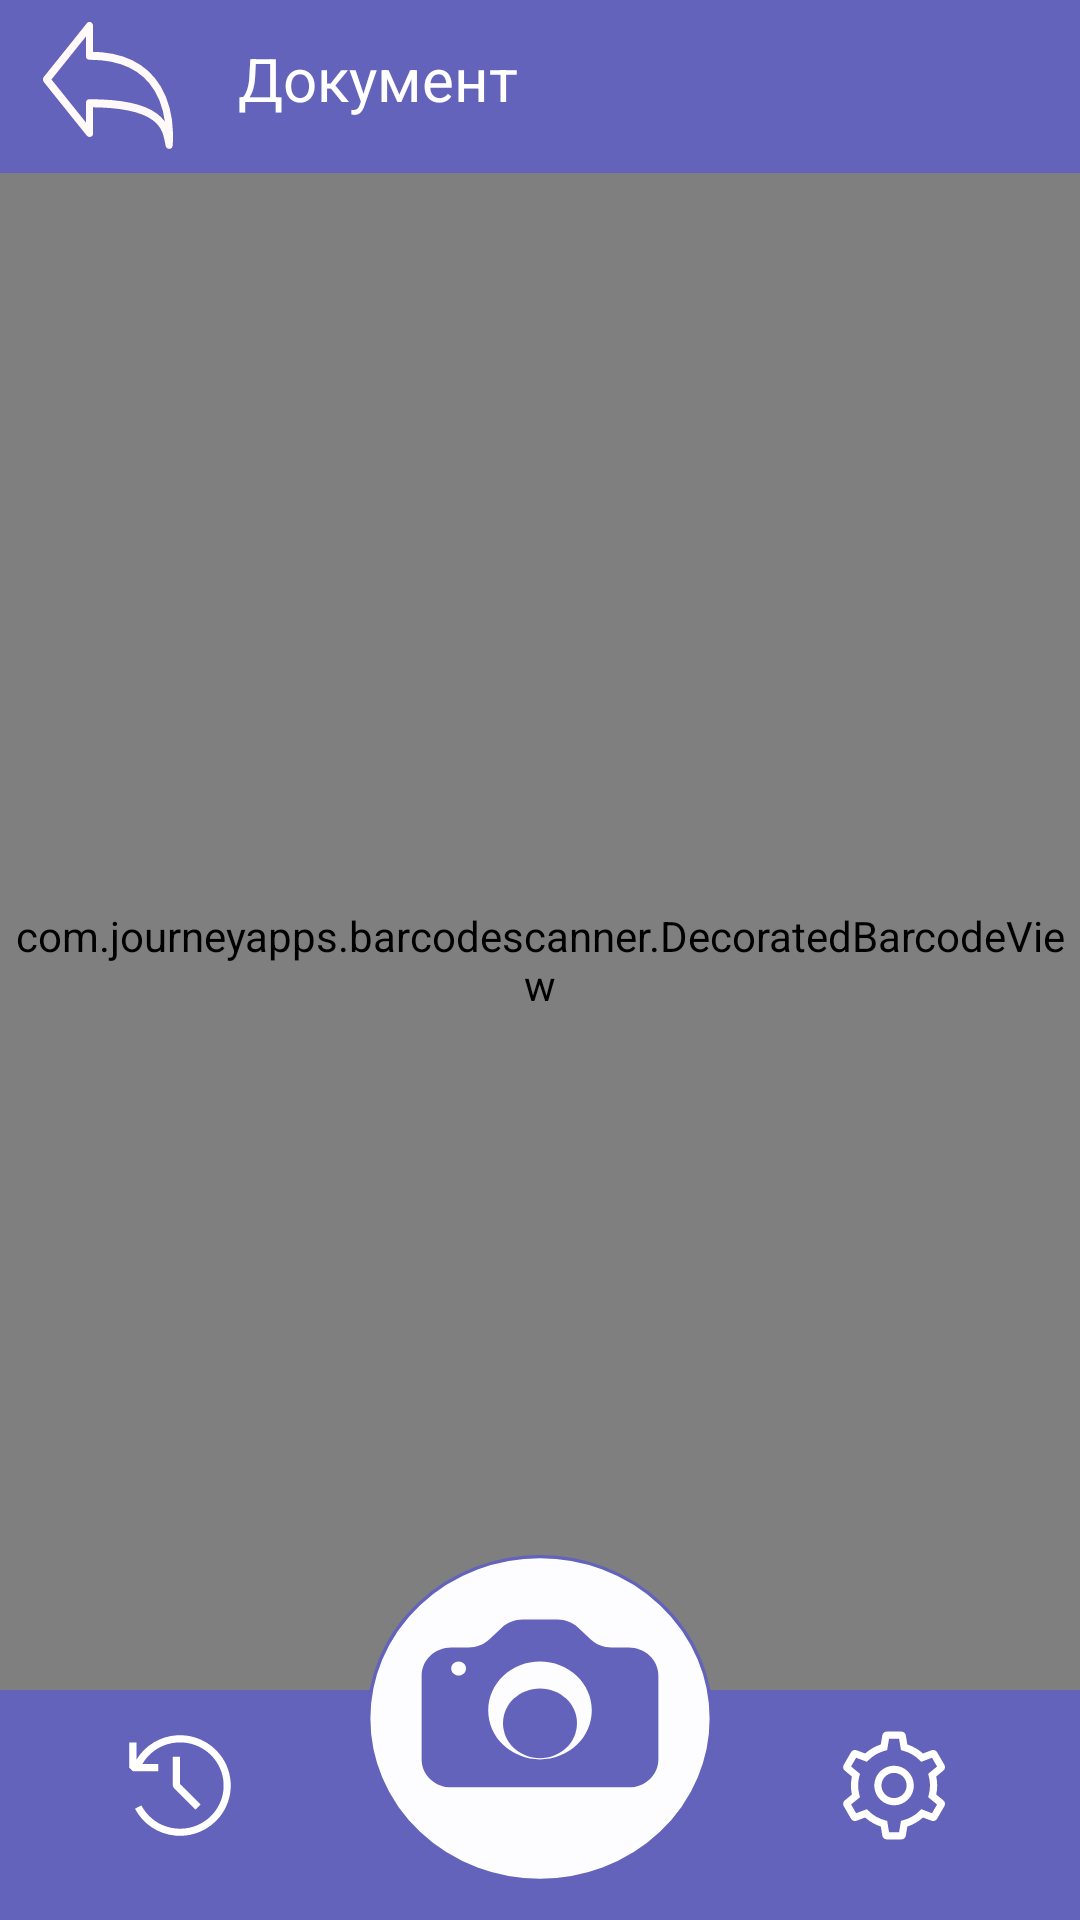

Write the Android layout XML for this screen, with the resource values it uses.
<!-- AndroidManifest.xml: activity theme Theme.QRReader.NoActionBar -->
<!-- res/layout/fragment_main.xml -->
<?xml version="1.0" encoding="utf-8"?>
<layout xmlns:android="http://schemas.android.com/apk/res/android"
    xmlns:tools="http://schemas.android.com/tools"
    xmlns:app="http://schemas.android.com/apk/res-auto">

    <data>
        <variable
            name="sizeHeight"
            type="com.google.zxing.Dimension" />
        <variable
            name="sizeWidth"
            type="Float" />
    </data>

    <FrameLayout
        android:layout_width="match_parent"
        android:layout_height="match_parent"
        tools:context=".Fragment.MainFragment">

        <androidx.constraintlayout.widget.ConstraintLayout
            android:layout_width="match_parent"
            android:layout_height="match_parent">

            <com.journeyapps.barcodescanner.DecoratedBarcodeView
                android:id="@+id/scanner"
                android:layout_width="match_parent"
                android:layout_height="0dp"
                app:layout_constraintBottom_toBottomOf="parent"
                app:layout_constraintEnd_toEndOf="parent"
                app:layout_constraintStart_toStartOf="parent"
                app:layout_constraintTop_toTopOf="parent"
                app:zxing_framing_rect_width="900dp"
                app:zxing_framing_rect_height="900dp"
                app:zxing_use_texture_view="true">

            </com.journeyapps.barcodescanner.DecoratedBarcodeView>

            <androidx.constraintlayout.widget.Guideline
                android:id="@+id/guideline61"
                android:layout_width="wrap_content"
                android:layout_height="wrap_content"
                android:orientation="vertical"
                app:layout_constraintGuide_percent="0.66" />

            <View
                android:id="@+id/view10"
                android:layout_width="0dp"
                android:layout_height="0dp"
                android:background="#6363BB"
                app:layout_constraintBottom_toBottomOf="parent"
                app:layout_constraintEnd_toEndOf="parent"
                app:layout_constraintHorizontal_bias="0.0"
                app:layout_constraintStart_toStartOf="parent"
                app:layout_constraintTop_toTopOf="@+id/guideline56"
                app:layout_constraintVertical_bias="1.0" />

            <include
                android:id="@+id/view4"
                layout="@layout/header"
                android:layout_width="0dp"
                android:layout_height="0dp"
                android:background="#6363BB"
                app:layout_constraintBottom_toTopOf="@+id/guideline55"
                app:layout_constraintEnd_toEndOf="parent"
                app:layout_constraintStart_toStartOf="parent"
                app:layout_constraintTop_toTopOf="parent" />

            <Button
                android:id="@+id/decode"
                android:layout_width="0dp"
                android:layout_height="0dp"
                android:background="@drawable/ic_group_5"
                android:onClick="startdecode"
                app:backgroundTint="@null"
                app:layout_constraintBottom_toTopOf="@+id/guideline59"
                app:layout_constraintEnd_toStartOf="@+id/guideline61"
                app:layout_constraintStart_toStartOf="@+id/guideline62"
                app:layout_constraintTop_toTopOf="@+id/guideline58" />

            <Button
                android:id="@+id/buttonHistory4"
                android:layout_width="0dp"
                android:layout_height="0dp"
                android:background="@drawable/ic_codicon_history"
                app:backgroundTint="@null"
                android:onClick="historyScanner"
                app:layout_constraintBottom_toTopOf="@+id/guideline60"
                app:layout_constraintDimensionRatio="1:1"
                app:layout_constraintEnd_toStartOf="@+id/guideline63"
                app:layout_constraintTop_toTopOf="@+id/guideline57" />

            <androidx.constraintlayout.widget.Guideline
                android:id="@+id/guideline56"
                android:layout_width="wrap_content"
                android:layout_height="wrap_content"
                android:orientation="horizontal"
                app:layout_constraintGuide_percent="0.88" />

            <TextView
                android:id="@+id/textView3"
                android:layout_width="wrap_content"
                android:layout_height="wrap_content"
                android:text="Документ"
                android:textColor="#FFFFFF"
                android:textSize="20sp"
                app:layout_constraintBottom_toTopOf="@+id/guideline55"
                app:layout_constraintStart_toStartOf="@+id/guideline63"
                app:layout_constraintTop_toTopOf="parent"
                app:layout_constraintVertical_bias="0.41" />

            <androidx.constraintlayout.widget.Guideline
                android:id="@+id/guideline59"
                android:layout_width="wrap_content"
                android:layout_height="wrap_content"
                android:orientation="horizontal"
                app:layout_constraintGuide_percent="0.98" />

            <androidx.constraintlayout.widget.Guideline
                android:id="@+id/guideline64"
                android:layout_width="wrap_content"
                android:layout_height="wrap_content"
                android:orientation="vertical"
                app:layout_constraintGuide_percent="0.16" />

            <Button
                android:id="@+id/button6"
                android:layout_width="0dp"
                android:layout_height="0dp"
                android:background="@drawable/ic_group"
                android:onClick="back"
                app:backgroundTint="@null"
                app:layout_constraintBottom_toTopOf="@+id/guideline55"
                app:layout_constraintDimensionRatio="1:1"
                app:layout_constraintEnd_toStartOf="@+id/guideline64"
                app:layout_constraintHorizontal_bias="0.32"
                app:layout_constraintStart_toStartOf="@+id/guideline65"
                app:layout_constraintTop_toTopOf="parent" />

            <androidx.constraintlayout.widget.Guideline
                android:id="@+id/guideline65"
                android:layout_width="wrap_content"
                android:layout_height="wrap_content"
                android:orientation="vertical"
                app:layout_constraintGuide_percent="0.04" />

            <androidx.constraintlayout.widget.Guideline
                android:id="@+id/guideline58"
                android:layout_width="wrap_content"
                android:layout_height="wrap_content"
                android:orientation="horizontal"
                app:layout_constraintGuide_percent="0.81" />

            <Button
                android:id="@+id/captureActivityButtonSetting"
                android:layout_width="0dp"
                android:layout_height="0dp"
                android:background="@drawable/ic_cil_settings"
                android:onClick="settingScanner"
                app:backgroundTint="@null"
                app:layout_constraintBottom_toTopOf="@+id/guideline60"
                app:layout_constraintDimensionRatio="1:1"
                app:layout_constraintEnd_toEndOf="parent"
                app:layout_constraintStart_toStartOf="@+id/guideline61"
                app:layout_constraintTop_toTopOf="@+id/guideline57" />

            <androidx.constraintlayout.widget.Guideline
                android:id="@+id/guideline55"
                android:layout_width="wrap_content"
                android:layout_height="wrap_content"
                android:orientation="horizontal"
                app:layout_constraintGuide_percent="0.09" />

            <androidx.constraintlayout.widget.Guideline
                android:id="@+id/guideline62"
                android:layout_width="wrap_content"
                android:layout_height="wrap_content"
                android:orientation="vertical"
                app:layout_constraintGuide_percent="0.34" />

            <androidx.constraintlayout.widget.Guideline
                android:id="@+id/guideline63"
                android:layout_width="wrap_content"
                android:layout_height="wrap_content"
                android:orientation="vertical"
                app:layout_constraintGuide_percent="0.22" />

            <androidx.constraintlayout.widget.Guideline
                android:id="@+id/guideline57"
                android:layout_width="wrap_content"
                android:layout_height="wrap_content"
                android:orientation="horizontal"
                app:layout_constraintGuide_percent="0.9" />

            <androidx.constraintlayout.widget.Guideline
                android:id="@+id/guideline60"
                android:layout_width="wrap_content"
                android:layout_height="wrap_content"
                android:orientation="horizontal"
                app:layout_constraintGuide_percent="0.96" />

        </androidx.constraintlayout.widget.ConstraintLayout>

    </FrameLayout>
</layout>
<!-- res/layout/header.xml (included above) -->
<?xml version="1.0" encoding="utf-8"?>
<androidx.constraintlayout.widget.ConstraintLayout xmlns:android="http://schemas.android.com/apk/res/android"
    xmlns:app="http://schemas.android.com/apk/res-auto"
    xmlns:tools="http://schemas.android.com/tools"
    android:layout_width="match_parent"
    android:layout_height="match_parent">

    <View
        android:id="@+id/view6"
        android:layout_width="wrap_content"
        android:layout_height="wrap_content"
        android:background="#6363BB"
        app:layout_constraintBottom_toBottomOf="parent"
        app:layout_constraintEnd_toEndOf="parent"
        app:layout_constraintHorizontal_bias="0.0"
        app:layout_constraintStart_toStartOf="parent"
        app:layout_constraintTop_toTopOf="parent" />

    <ImageView
        android:id="@+id/imageView2"
        android:layout_width="0dp"
        android:layout_height="20dp"
        app:layout_constraintBottom_toBottomOf="@+id/view6"
        app:layout_constraintEnd_toEndOf="parent"
        app:layout_constraintStart_toStartOf="parent"
        app:layout_constraintTop_toBottomOf="parent"
        app:srcCompat="@drawable/ic_group_1" />

    <androidx.constraintlayout.widget.Guideline
        android:id="@+id/guideline33"
        android:layout_width="wrap_content"
        android:layout_height="wrap_content"
        android:orientation="horizontal"
        app:layout_constraintGuide_percent="0.99" />
</androidx.constraintlayout.widget.ConstraintLayout>
<!-- resources referenced by this layout -->
<resources>
  <!-- drawable ic_cil_settings: vector/xml drawable (drawable, 3686 chars, omitted) -->
  <!-- drawable ic_codicon_history (drawable) -->
  <vector xmlns:android="http://schemas.android.com/apk/res/android"
      android:width="41dp"
      android:height="41dp"
      android:viewportWidth="41"
      android:viewportHeight="41">
    <path
        android:pathData="M34.6117,31.5804C37.0626,28.4579 38.4085,24.6106 38.4387,20.6413C38.4688,16.6719 37.1815,12.8047 34.7783,9.6454C33.0053,7.3128 30.688,5.4501 28.0289,4.22C25.3697,2.9899 22.4498,2.4299 19.5243,2.5889C16.5987,2.748 13.7567,3.6212 11.2466,5.1322C8.7365,6.6433 6.6347,8.7462 5.125,11.2572V5.1251H2.5625V14.0939L3.8438,15.3751H12.8125V12.8126H7.2032C8.915,9.8532 11.5632,7.5478 14.7302,6.2599C17.8972,4.972 21.4028,4.7749 24.6942,5.6997C27.9855,6.6245 30.8755,8.6185 32.9083,11.3673C34.9411,14.1162 36.001,17.4635 35.9211,20.8814C35.8411,24.2993 34.6257,27.5933 32.4666,30.2441C30.3075,32.8949 27.3275,34.7516 23.9964,35.5214C20.6654,36.2912 17.1729,35.9304 14.0696,34.4958C10.9663,33.0612 8.4288,30.6344 6.8573,27.5982L4.5843,28.7821C5.9684,31.4443 7.9982,33.7168 10.4878,35.3915C12.9775,37.0662 15.8475,38.0896 18.8351,38.368C21.8226,38.6464 24.8323,38.171 27.5886,36.9851C30.3448,35.7993 32.7595,33.941 34.6117,31.5804V31.5804ZM25.9991,29.0947L27.8134,27.283L20.5,19.9671V10.2501H17.9375V20.5001L18.3116,21.4072L25.9991,29.0947V29.0947Z"
        android:fillColor="#ffffff"
        android:fillType="evenOdd"/>
  </vector>
  <!-- drawable ic_group (drawable) -->
  <vector xmlns:android="http://schemas.android.com/apk/res/android"
      android:width="36dp"
      android:height="32dp"
      android:viewportWidth="36"
      android:viewportHeight="32">
    <path
        android:pathData="M1,14.26L12.8749,1V8.3667C33.1521,8.3667 35.4915,22.6256 34.9283,30.4667C34.0767,26.5108 33.6814,20.1533 12.8749,20.1533V27.52L1,14.26Z"
        android:strokeLineJoin="round"
        android:strokeWidth="2"
        android:fillColor="#00000000"
        android:strokeColor="#FFF9F9"
        android:strokeLineCap="round"/>
  </vector>
  <!-- drawable ic_group_5: vector/xml drawable (drawable, 2135 chars, omitted) -->
  <style name="Theme.QRReader.NoActionBar">
          <item name="windowActionBar">false</item>
          <item name="windowNoTitle">true</item>
      </style>
</resources>
